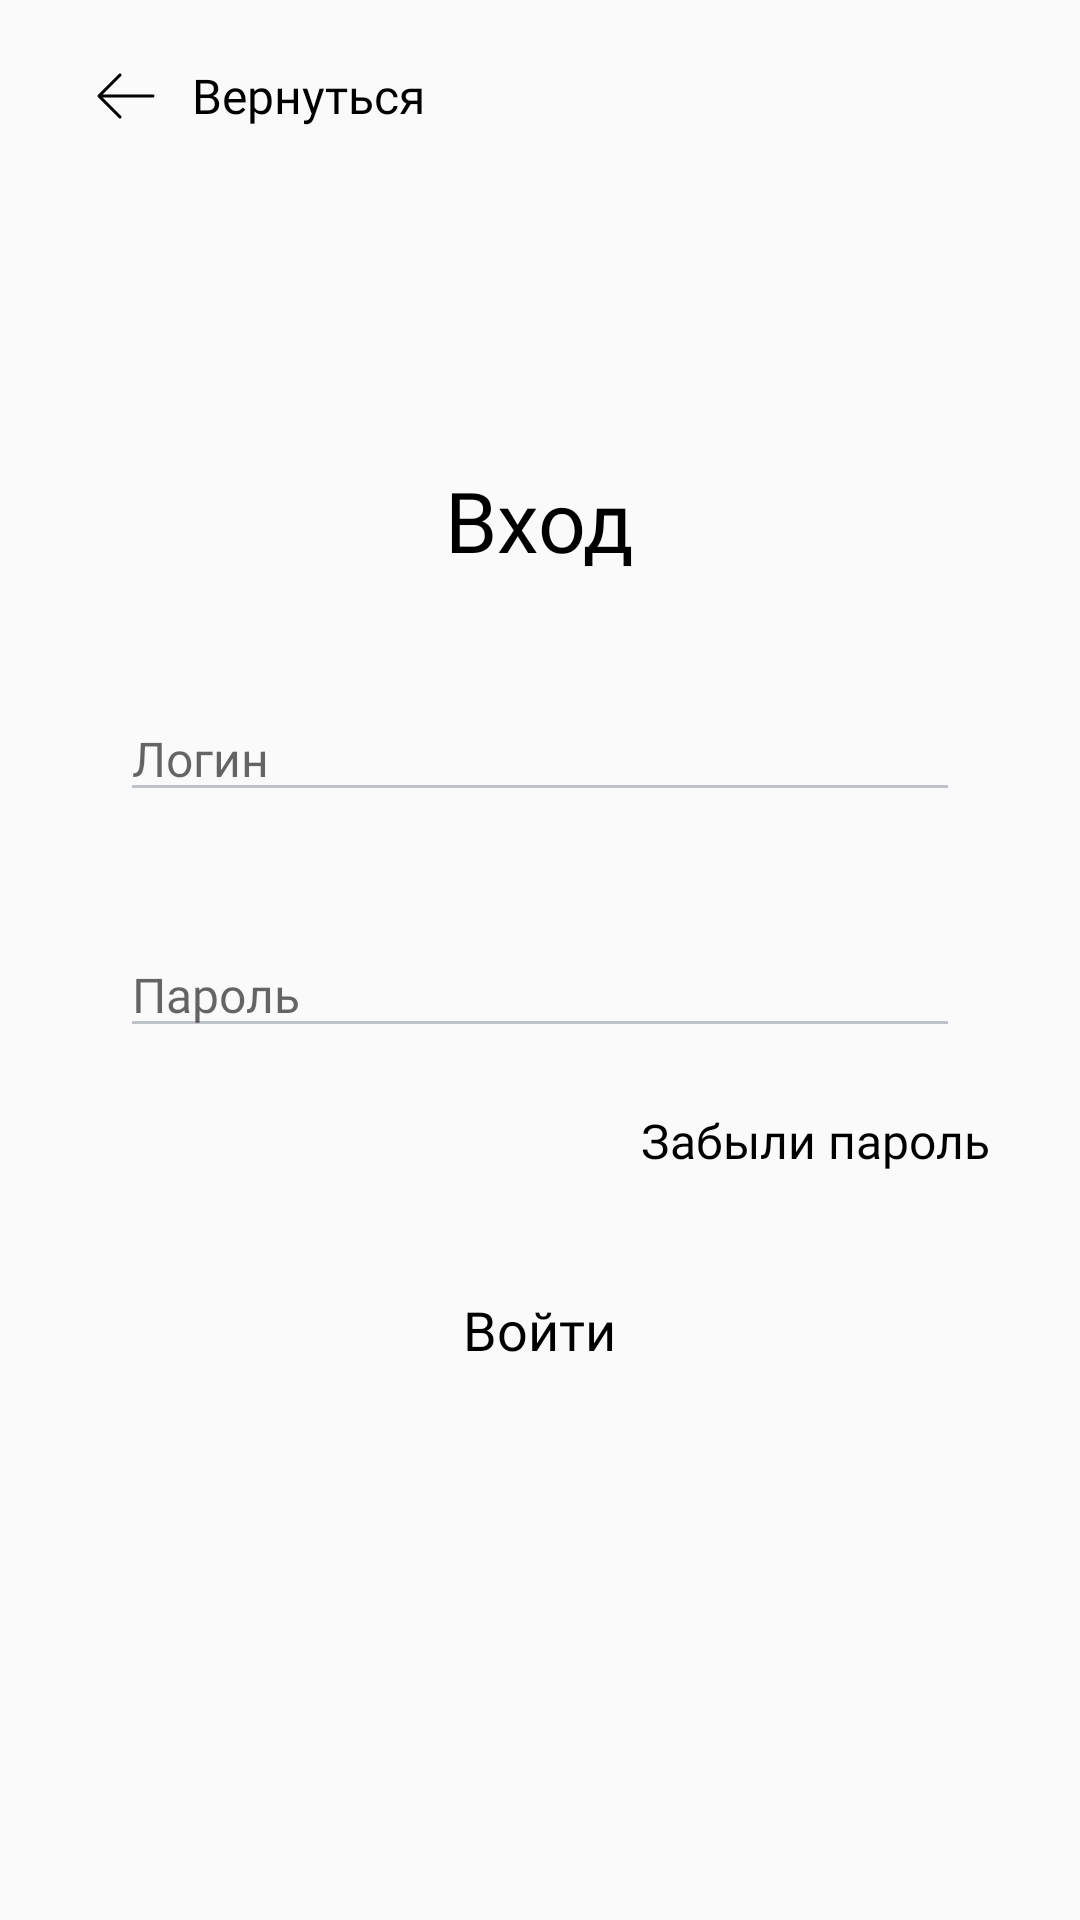

Reconstruct the res/layout file that produces this screen, plus the resources it refers to.
<!-- AndroidManifest.xml: application theme Theme.BouqetFlowerShop -->
<!-- res/layout/fragment_sign_in.xml -->
<?xml version="1.0" encoding="utf-8"?>
<FrameLayout xmlns:android="http://schemas.android.com/apk/res/android"
    xmlns:app="http://schemas.android.com/apk/res-auto"
    android:layout_width="match_parent"
    android:layout_height="match_parent">

    <LinearLayout
        android:id="@+id/come_back"
        android:layout_width="wrap_content"
        android:layout_height="wrap_content"
        android:gravity="center_horizontal"
        android:orientation="horizontal"
        android:padding="20dp">

        <ImageView
            android:id="@+id/imageView2"
            android:layout_width="wrap_content"
            android:layout_height="wrap_content"
            android:layout_gravity="center_horizontal"
            android:layout_marginStart="10dp"
            android:layout_marginEnd="10dp"
            android:src="@drawable/arrow_left" />

        <TextView
            android:layout_width="wrap_content"

            android:layout_height="wrap_content"
            android:layout_gravity="center_vertical"
            android:fontFamily="@font/yandex"
            android:text="Вернуться" />

    </LinearLayout>

    <LinearLayout
        android:layout_width="match_parent"
        android:layout_height="wrap_content"
        android:layout_gravity="center"
        android:orientation="vertical"
        android:padding="20dp">

        <TextView
            android:id="@+id/textView"
            android:layout_width="wrap_content"
            android:layout_height="wrap_content"
            android:layout_gravity="center"
            android:layout_marginBottom="20dp"
            android:fontFamily="@font/yandex"
            android:text="Вход"
            android:textSize="28sp" />

        <LinearLayout
            android:id="@+id/login"
            android:layout_width="match_parent"
            android:layout_height="wrap_content"
            android:layout_margin="10dp"
            android:background="@drawable/rounded"
            android:elevation="8dp"
            android:orientation="horizontal"
            android:padding="10dp">

            <EditText
                android:id="@+id/editTextEmailAddress"
                android:layout_width="wrap_content"
                android:layout_height="wrap_content"
                android:layout_weight="1"
                android:backgroundTint="@color/gray"
                android:ems="10"
                android:fontFamily="@font/yandex"
                android:hint="Логин"
                android:inputType="textEmailAddress" />

        </LinearLayout>

        <LinearLayout
            android:id="@+id/password"
            android:layout_width="match_parent"
            android:layout_height="wrap_content"
            android:layout_marginStart="10dp"
            android:layout_marginTop="10dp"
            android:layout_marginEnd="10dp"
            android:background="@drawable/rounded"
            android:elevation="8dp"
            android:orientation="horizontal"
            android:padding="10dp">

            <EditText
                android:id="@+id/editTextPassword"
                android:layout_width="wrap_content"
                android:layout_height="wrap_content"
                android:layout_weight="1"
                android:backgroundTint="@color/gray"
                android:ems="10"
                android:fontFamily="@font/yandex"
                android:hint="Пароль"
                android:inputType="textPassword" />
        </LinearLayout>

        <TextView
            android:id="@+id/forgot_password"
            android:layout_width="wrap_content"
            android:layout_height="wrap_content"
            android:layout_gravity="end"
            android:layout_margin="10dp"
            android:layout_marginBottom="20dp"
            android:fontFamily="@font/yandex"
            android:text="Забыли пароль" />

        <LinearLayout
            android:id="@+id/btnSignIn"
            android:layout_width="wrap_content"
            android:layout_height="wrap_content"
            android:layout_gravity="center"
            android:layout_margin="10dp"
            android:background="@drawable/rounded"
            android:backgroundTint="@color/blue"
            android:orientation="horizontal"
            android:padding="20dp">

            <TextView
                android:layout_width="wrap_content"
                android:layout_height="wrap_content"
                android:fontFamily="@font/yandex"
                android:paddingStart="60dp"
                android:paddingEnd="60dp"
                android:text="Войти"
                android:textSize="18sp" />
        </LinearLayout>
    </LinearLayout>
</FrameLayout>
<!-- resources referenced by this layout -->
<resources>
  <color name="blue">#D4E6FC</color>
  <color name="gray">#BFC2C8</color>
  <!-- drawable arrow_left (drawable) -->
  <vector xmlns:android="http://schemas.android.com/apk/res/android"
      android:width="24dp"
      android:height="24dp"
      android:viewportWidth="24"
      android:viewportHeight="24">
    <path
        android:strokeWidth="1"
        android:pathData="M10,19L3,12M3,12L10,5M3,12L21,12"
        android:strokeLineJoin="round"
        android:fillColor="#00000000"
        android:strokeColor="#000000"
        android:strokeLineCap="round"/>
  </vector>
  <style name="Theme.BouqetFlowerShop" parent="Base.Theme.BouqetFlowerShop" />
  <style name="Base.Theme.BouqetFlowerShop" parent="Theme.AppCompat.Light.NoActionBar">
          <item name="background">@color/white_dark</item>
          <item name="android:textColor">@color/black</item>
          <item name="android:textSize">16sp</item>
          <item name="colorAccent">@color/green_dark</item>
          <item name="colorPrimary">@color/black</item>
  
      </style>
  <color name="white_dark">#FAFAFA</color>
  <color name="black">#FF000000</color>
  <color name="green_dark">#A5C689</color>
</resources>
